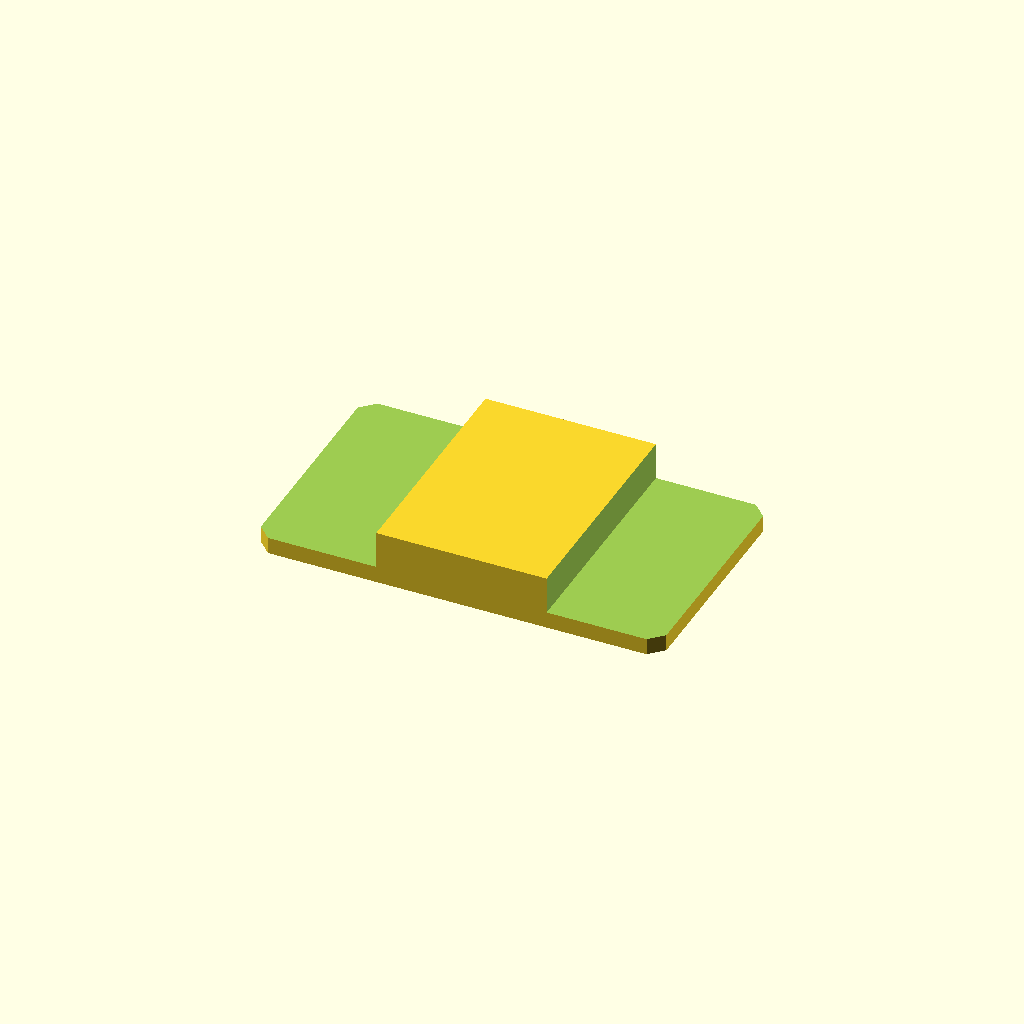
Cell 1: the model at its default parameters.
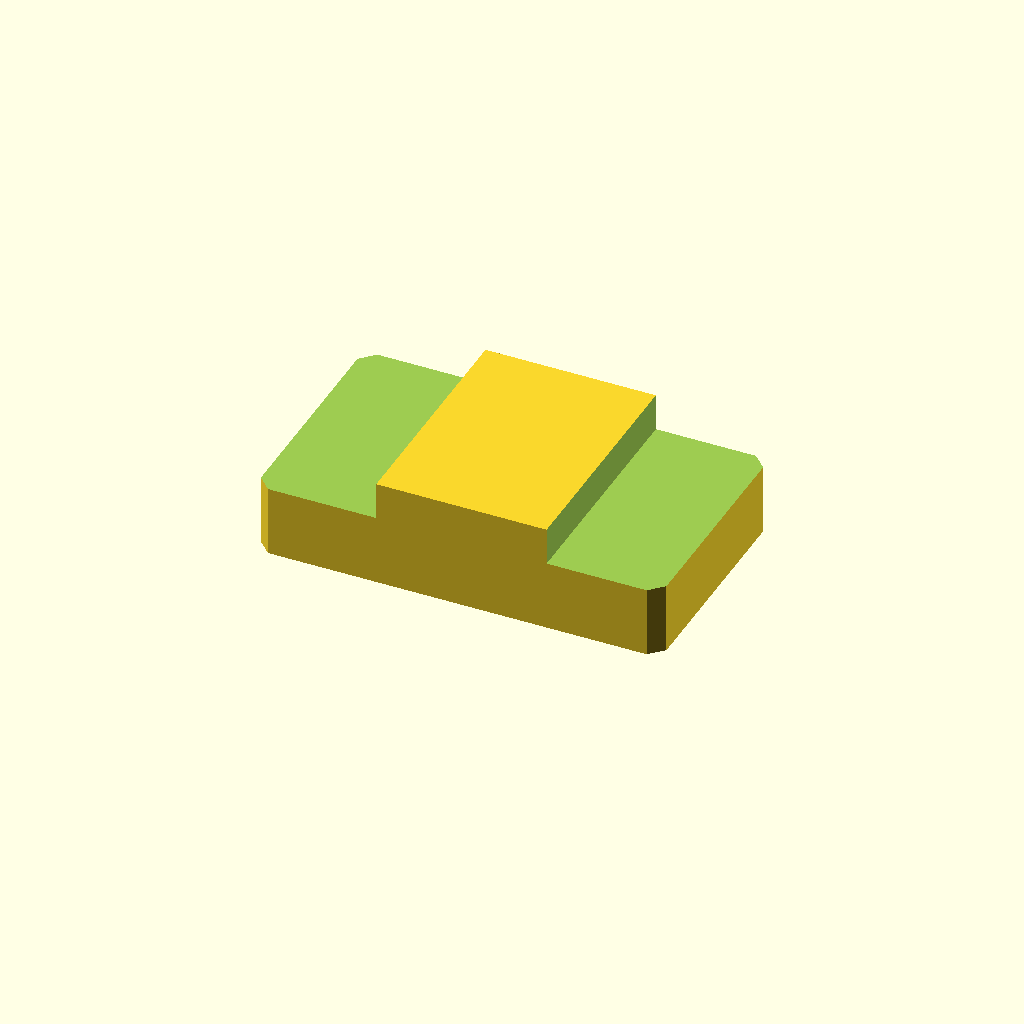
Cell 2: the same model with plate_t = 24.
All cells are drawn from one camera (rotation 55°, 0°, 25°, orthographic, colour scheme Cornfield), so only the parameter changes between them.
The OpenSCAD source (optional_data/data/sketch2/steppedbars/part_0073.scad):
$fn = 32;

// ----------------------------------------------------------------------
// Stepped bar: centerstep, 90 x 52 x 12/3.7 mm
// ----------------------------------------------------------------------

// --- parameters (mm) ---
bar_l = 90;               // bar length, X
bar_w = 52;               // bar width, Y
plate_t = 12;             // thickness of the thick zone, Z
thin_t = 3.7;             // thickness of the thin zone
corner_c = 3;             // corner chamfer of the bar
step_cut = 8.3;           // material removed from the thin zone
thick_from = 27;          // start of the thick middle zone
thick_to = 64.8;          // end of the thick middle zone
depth_1 = 8.3;            // depth of cut 1 from the top face
depth_2 = 8.3;            // depth of cut 2 from the top face
fit_tol = 0.1;            // declared fit tolerance (prompt contract)
free_tol = 0.3;           // declared free tolerance (prompt contract)

profile = [[3, 0], [87, 0], [90, 3], [90, 49], [87, 52], [3, 52], [0, 49], [0, 3]];  // primary outline, 8 points, counter clockwise
void_1 = [[-1, -1], [27, -1], [27, 53], [-1, 53]];  // thin left end, 4 points
void_2 = [[64.8, -1], [91, -1], [91, 53], [64.8, 53]];  // thin right end, 4 points

// --- the one profile operation ---
difference() {
  linear_extrude(height = plate_t) polygon(points = profile);
  translate([0, 0, plate_t - depth_1])
    linear_extrude(height = depth_1 + 1) polygon(points = void_1);
  translate([0, 0, plate_t - depth_2])
    linear_extrude(height = depth_2 + 1) polygon(points = void_2);
}
Customizer parameters (derived from the source; name, type, default, range or options):
bar_l: number, default 90
bar_w: number, default 52
plate_t: number, default 12
thin_t: number, default 3.7
corner_c: number, default 3
step_cut: number, default 8.3
thick_from: number, default 27
thick_to: number, default 64.8
depth_1: number, default 8.3
depth_2: number, default 8.3
fit_tol: number, default 0.1
free_tol: number, default 0.3
